Image classification data set "calibration" (yongjoonjeong/Corp2 on GitHub). Class labels (3): front, left, right.

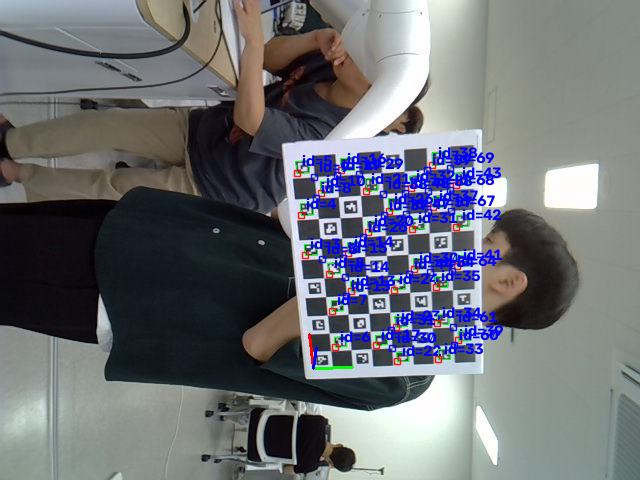
Label: left

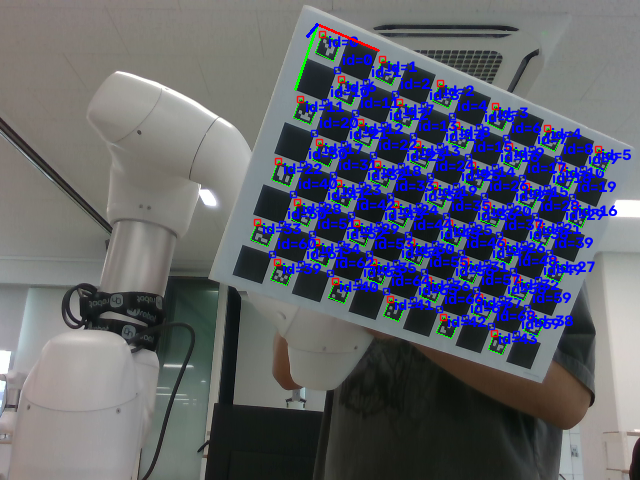
Label: front

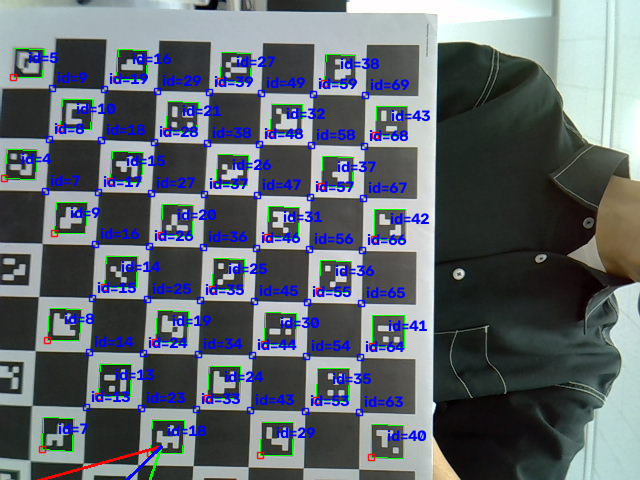
Label: right

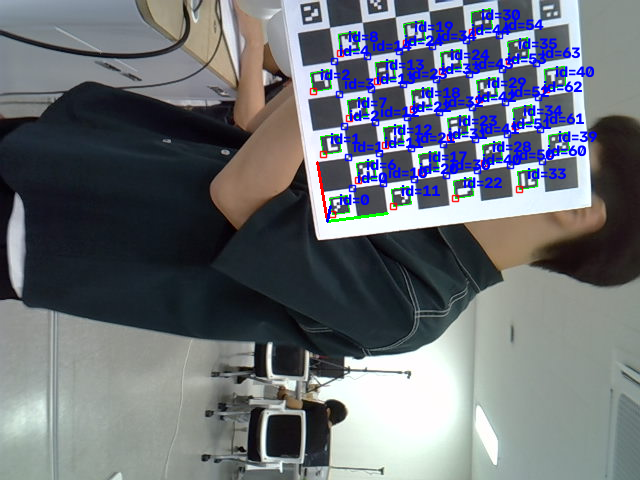
Label: left

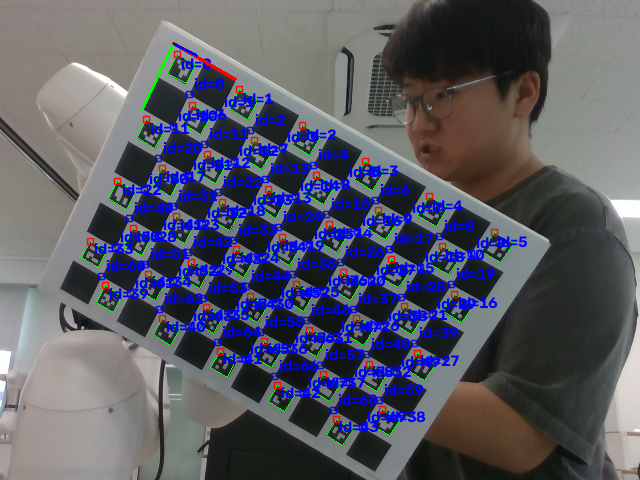
Label: front

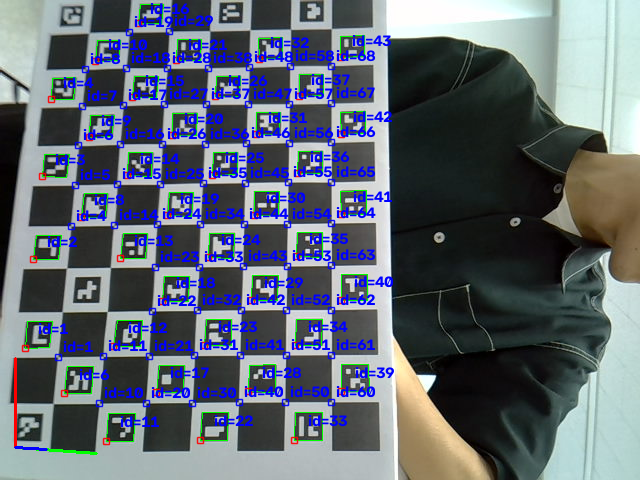
Label: right
